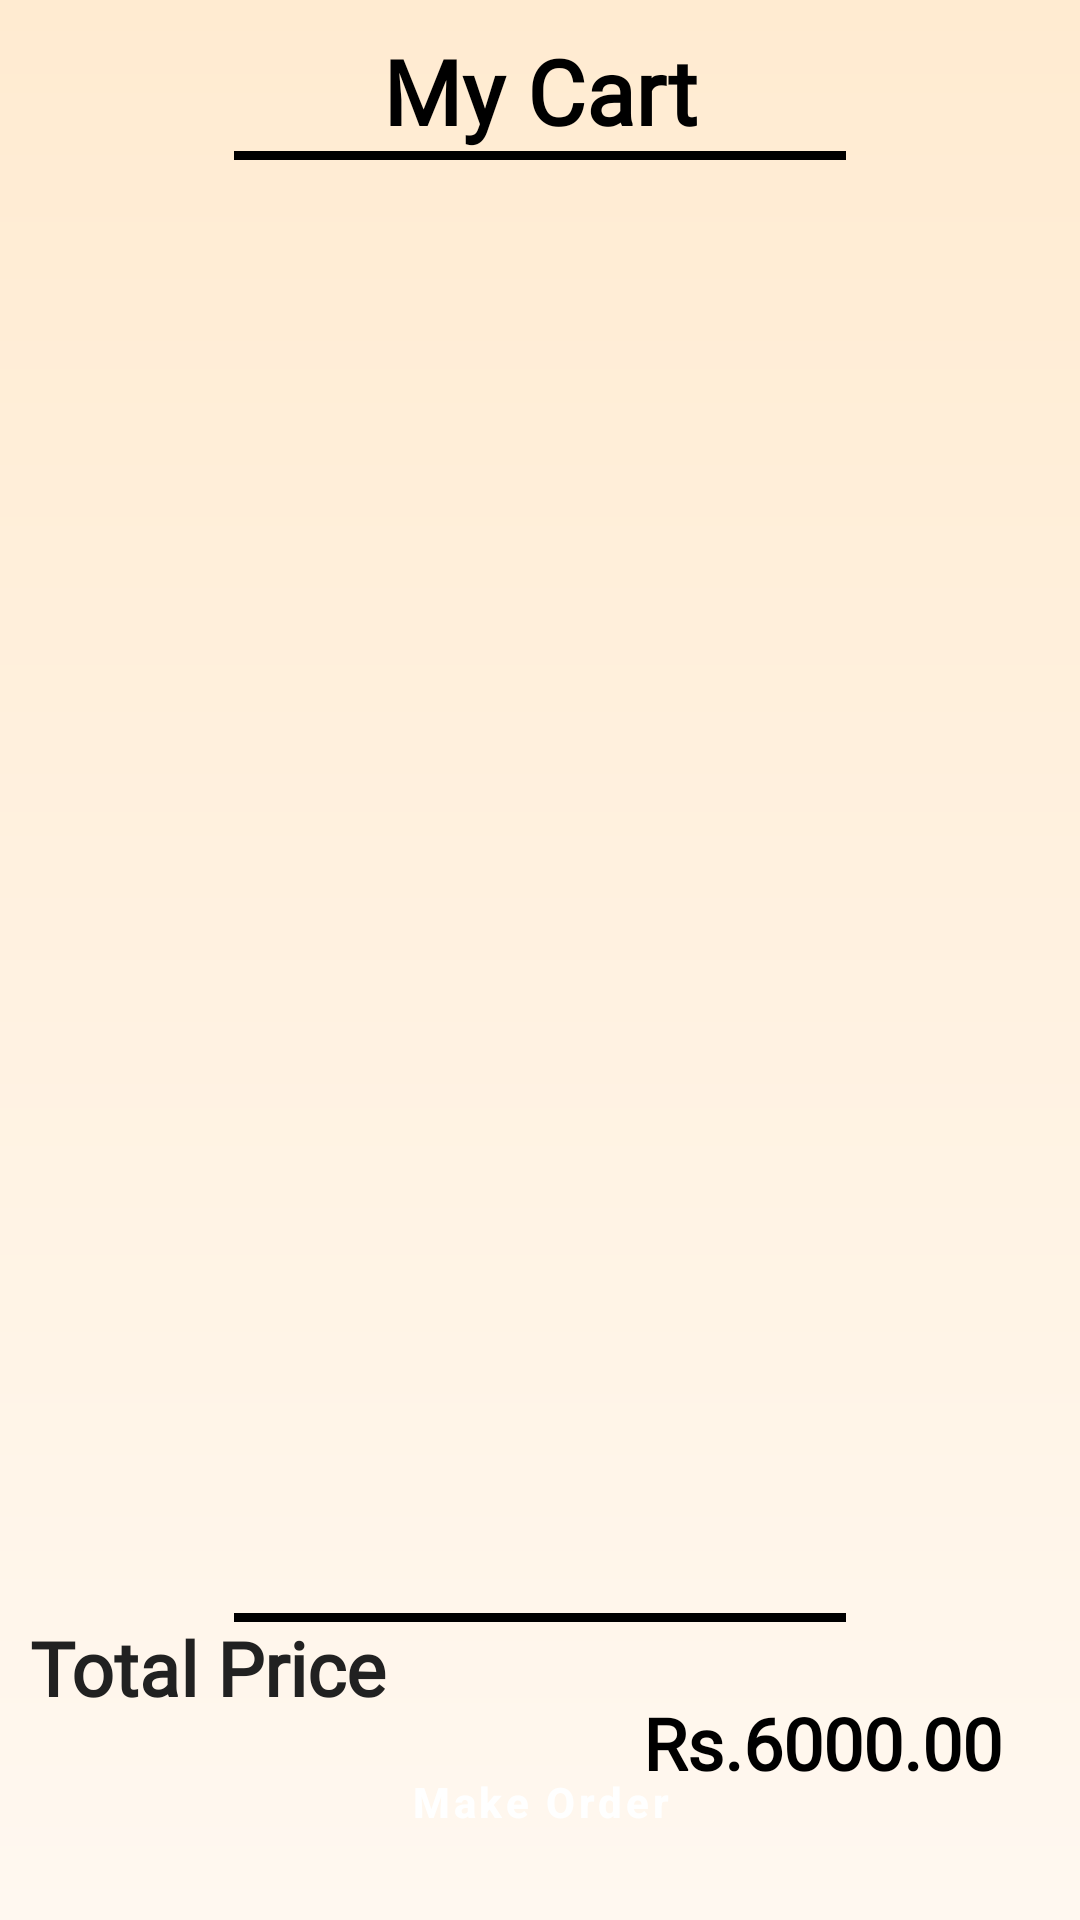

Produce the Android XML layout that renders to this screen, including the resource entries it uses.
<!-- AndroidManifest.xml: application theme Theme.MyFoodApp -->
<!-- res/layout/fragment_my_cart.xml -->
<?xml version="1.0" encoding="utf-8"?>
<androidx.constraintlayout.widget.ConstraintLayout xmlns:android="http://schemas.android.com/apk/res/android"
    xmlns:tools="http://schemas.android.com/tools"
    android:layout_width="match_parent"
    android:layout_height="match_parent"
    xmlns:app="http://schemas.android.com/apk/res-auto"
    android:background="@drawable/bg_onboarding_gradient"
    tools:context=".ui.MyCartFragment"
    android:padding="10dp">

    <TextView
        android:id="@+id/mycart_txt"
        android:layout_width="wrap_content"
        android:layout_height="wrap_content"
        android:text="My Cart"
        android:textSize="30sp"
        android:fontFamily="@font/amita"
        android:textColor="@color/black"
        android:textStyle="bold"
        app:layout_constraintEnd_toEndOf="parent"
        app:layout_constraintStart_toStartOf="parent"
        app:layout_constraintTop_toTopOf="parent" />

    <View
        android:id="@+id/view"
        android:layout_width="0dp"
        android:layout_height="3dp"
        android:background="@color/black"
        app:layout_constraintWidth_percent=".6"
        app:layout_constraintEnd_toEndOf="parent"
        app:layout_constraintStart_toStartOf="parent"
        app:layout_constraintTop_toBottomOf="@id/mycart_txt"/>

    <androidx.recyclerview.widget.RecyclerView
        android:id="@+id/cart_rec"
        android:layout_width="match_parent"
        android:layout_height="400dp"
        app:layout_constraintEnd_toEndOf="parent"
        app:layout_constraintStart_toStartOf="parent"
        app:layout_constraintTop_toBottomOf="@id/view"
        android:layout_marginTop="20dp"/>

    <View
        android:id="@+id/view2"
        android:layout_width="0dp"
        android:layout_height="3dp"
        android:layout_marginTop="5dp"
        android:background="@color/black"
        app:layout_constraintBottom_toBottomOf="parent"
        app:layout_constraintEnd_toEndOf="parent"
        app:layout_constraintStart_toStartOf="parent"
        app:layout_constraintTop_toBottomOf="@id/cart_rec"
        app:layout_constraintVertical_bias="0.398"
        app:layout_constraintWidth_percent=".6" />

    <TextView
        android:layout_width="wrap_content"
        android:layout_height="wrap_content"
        android:text="@string/total_price"
        android:fontFamily="@font/cambay"
        android:textColor="@color/textDark"
        android:textStyle="bold"
        android:textSize="25sp"
        app:layout_constraintStart_toStartOf="parent"
        app:layout_constraintBottom_toTopOf="@id/button"
        app:layout_constraintTop_toBottomOf="@+id/view2" />


    <TextView
        android:layout_width="wrap_content"
        android:layout_height="wrap_content"
        android:layout_marginTop="24dp"
        android:layout_marginEnd="16dp"
        android:fontFamily="@font/cambay"
        android:text="@string/rs_6000_00"
        android:textColor="@color/black"
        android:textSize="24sp"
        android:textStyle="bold"
        app:layout_constraintEnd_toEndOf="parent"
        app:layout_constraintTop_toBottomOf="@+id/view2"
        app:layout_editor_absoluteY="10dp" />

    <Button
        android:id="@+id/button"
        android:layout_width="0dp"
        android:layout_height="wrap_content"
        android:padding="14dp"
        android:text="@string/make_order"
        android:textAllCaps="false"
        android:textStyle="bold"
        android:background="@drawable/btn_bg_design"
        android:layout_marginTop="36dp"
        app:layout_constraintStart_toStartOf="parent"
        app:layout_constraintEnd_toEndOf="parent"
        app:layout_constraintBottom_toBottomOf="parent"
        app:layout_constraintVertical_bias=".7"
        app:layout_constraintWidth_percent="0.8" />













</androidx.constraintlayout.widget.ConstraintLayout>
<!-- resources referenced by this layout -->
<resources>
  <color name="black">#FF000000</color>
  <color name="textDark">#212121</color>
  <!-- drawable bg_onboarding_gradient (drawable) -->
  <?xml version="1.0" encoding="utf-8"?>
  <layer-list xmlns:android="http://schemas.android.com/apk/res/android">
      <item>
          <shape android:shape="rectangle">
              <gradient
                  android:startColor="#FFF8F0"
                  android:endColor="#FFEBD1"
                  android:angle="90"/>
          </shape>
      </item>
  </layer-list>
  <string name="make_order">Make Order</string>
  <string name="rs_6000_00">Rs.6000.00</string>
  <string name="total_price">Total Price</string>
  <style name="Theme.MyFoodApp" parent="Theme.MaterialComponents.DayNight.DarkActionBar">
          
          <item name="colorPrimary">@color/purple_500</item>
          <item name="colorPrimaryVariant">@color/purple_700</item>
          <item name="colorOnPrimary">@color/white</item>
          
          <item name="colorSecondary">@color/teal_200</item>
          <item name="colorSecondaryVariant">@color/teal_700</item>
          <item name="colorOnSecondary">@color/black</item>
          
          <item name="android:statusBarColor">?attr/colorPrimaryVariant</item>
          
      </style>
  <color name="purple_500">#FF5353</color>
  <color name="purple_700">#FF5353</color>
  <color name="white">#FFFFFFFF</color>
  <color name="teal_200">#FF03DAC5</color>
  <color name="teal_700">#FF018786</color>
</resources>
